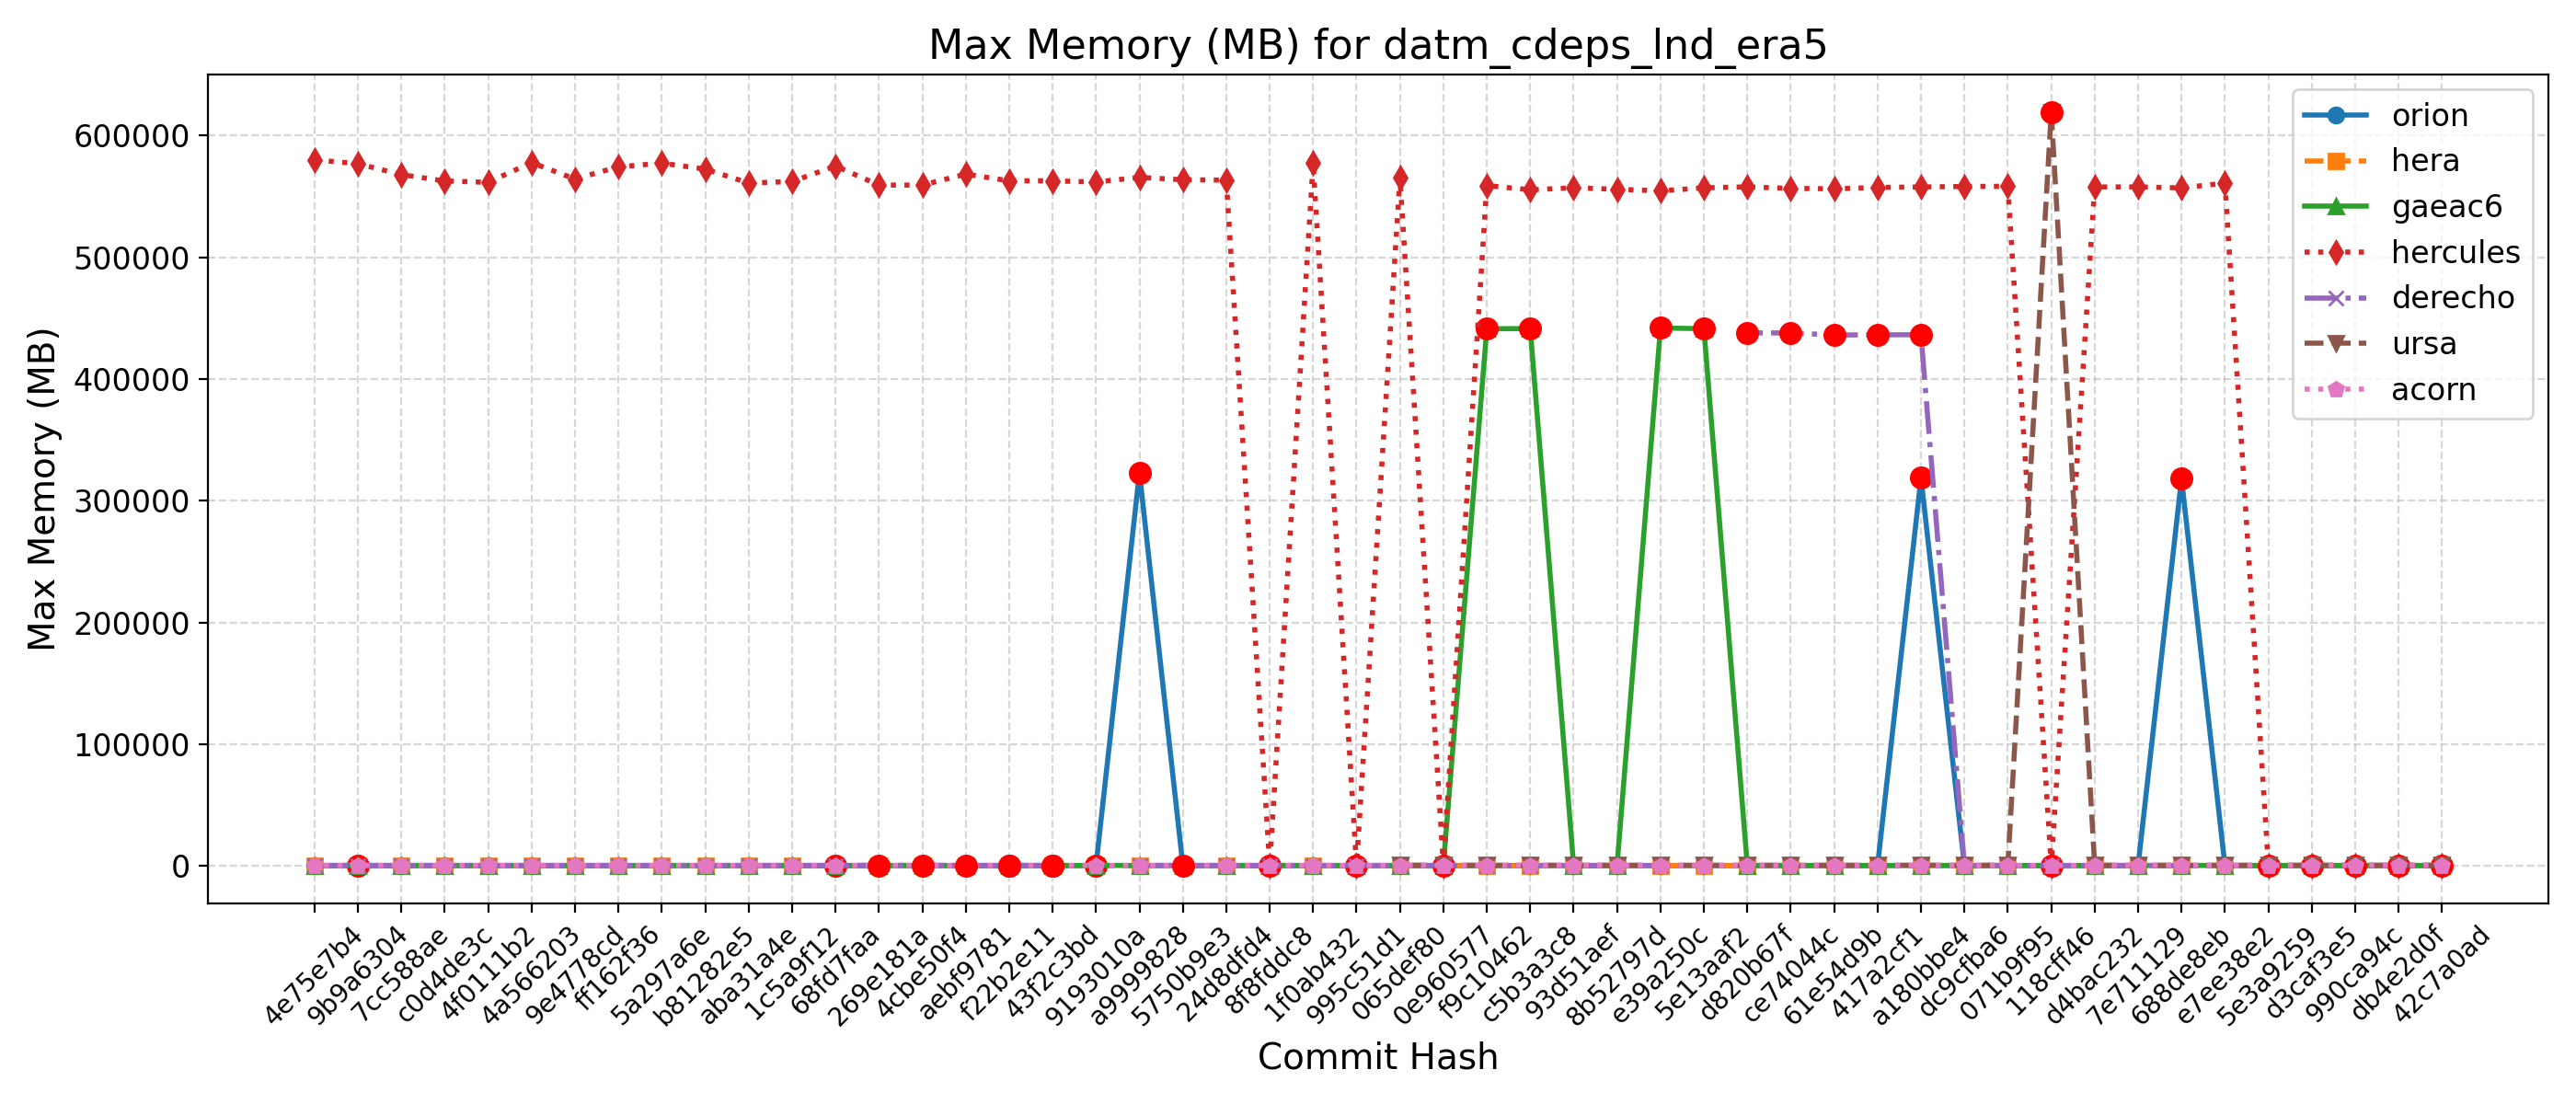

The file beside this chart, header and first rows:
Hash, Date, Message, orion, hera, gaeac6, hercules, derecho, ursa, wcoss2, acorn
42c7a0ad, 2025-09-22, Send surface ocean currents to ATM for S…, 322, 309, 440, 557, , 619, , 437
db4e2d0f, 2025-09-18, Replace icplocn2atm (integer) with use_o…, 314, 309, 441, 559, , 622, , 437
990ca94c, 2025-09-16, Update tests such that LSM and LANDICE a…, 315, 312, 440, 557, , 619, , 436
d3caf3e5, 2025-09-15, update mom6 to its main repo. 20250818 c…, 317, 309, 440, 555, , 619, , 438
5e3a9259, 2025-09-10, Introduce tuning parameter for convectiv…, 318, 313, 440, 554, , 626, , 437
e7ee38e2, 2025-09-08, Scale-aware 3DTKE EDMF and TTE-EDMF GFS …, 318, 308, 441, 560992, , 621, , 438
688de8eb, 2025-09-04, Fix default cdmbgwd settings (#2788), 318220, 310, 440, 557116, 435, 619, , 436
7e711129, 2025-09-02, Use container with spack stack 1.9.2 (#2…, 315, 307, 441, 557884, 435, 619, , 438
d4bac232, 2025-08-29, MPAS dycore + Atmosphere Generalization …, 315, 307, 441, 557884, 435, 619, , 438
118cff46, 2025-08-25, Add FV3 grid mask for regional domains t…, 318, 309, 441, 565, 436, 619528, , 437
071b9f95, 2025-08-22, Fix Restart IAU and Ultra-Low Reproducib…, 314, 308, 441, 558428, 435, 621, , 436
dc9cfba6, 2025-08-19, Update CICE through 2025-07 and switch t…, 318, 312, 441, 558272, 436, 620, , 436
a180bbe4, 2025-08-15, FV3: Fix Prate_avg and UPP call freq + F…, 318924, 310, 441, 557864, 436444, 621, , 438
417a2cf1, 2025-08-13, Fix conus13km tests restart and decompos…, 316, 308, 440, 557484, 436412, 619, , 438
61e54d9b, 2025-08-11, Add two-way ocean-wave coupling feature …, 317, 307, 441, 556328, 436232, 619, , 437
ce74044c, 2025-08-06, Create a user-friendly "process model" t…, 320, 312, 442, 556676, 437928, 622, , 437
d820b67f, 2025-08-01, Update GOCART to v2.4.3 (#2819), 314, 308, 441, 557940, 437956, 622, , 438
5e13aaf2, 2025-07-29, Update DATM meshes and switch to bilinea…, 317, 308, 441396, 557168, , 619, , 437
e39a250c, 2025-07-24, Update FV3 hash to include UPP ss192/Urs…, 314, 309, 442044, 554636, 437, 623, , 437
8b52797d, 2025-07-21, Combination of 2684,2707,2771 (MERRA2 3-…, 316, 308, 441, 555984, 436, 625, , 438
93d51aef, 2025-07-17, Exporting Canopy Variables from AQM to F…, 317, 309, 441, 557180, 436, 622, , 437
c5b3a3c8, 2025-07-14, GFDLMP-v3 and TEMPO MP microphysics (#25…, 318, 311, 441544, 555532, 437, 622, , 437
f9c10462, 2025-07-11, Combination of several CCPP-physics PRs …, 317, 307, 441320, 559036, 437, 622, , 437
0e960577, 2025-07-09, Combination #2777 (maintask writes CMEPS…, 316, 308, 441, 554, 438, 621, , 438
065def80, 2025-07-07, Port UFS-WM to Ursa (#2471), 314, 308, 441, 565408, 436, 624, , 437
995c51d1, 2025-07-03, Upgrade UFS-WM to spack-stack/1.9.2 (#26…, 314, 308, 441, 555, 436, , , 437
1f0ab432, 2025-07-01, Reduce WW3 memory use (#2624), 327, 333, 461, 577488, 450, , , 448
8f8fddc8, 2025-06-30, Bring in scale-aware 3DTKE related chang…, 327, 333, 461, 573, 451, , , 448
24d8dfd4, 2025-06-26, Slight modification in orographic gravit…, 326, 334, 462, 563460, 450, , , 448
5750b9e3, 2025-06-20, gcycle update (#2747), 328, 332, 462, 563808, 451, , , 450
a9999828, 2025-06-12, Add a new parameter in dycore to control…, 323168, 330, 461, 565708, 450, , , 449
9193010a, 2025-06-06, In Noah-MP, set zero for canopy liquid a…, 321, 337, 460, 561944, , , , 449
43f2c3bd, 2025-06-04, Urgent Documentation Update for HSD Capa…, 327, 336, 462, 562904, 455, , , 450
f22b2e11, 2025-06-02, Bug fix for surface roughness calculatio…, 327, 336, 462, 562904, 455, , , 450
aebf9781, 2025-05-27, Fix bug to improve wave initialization b…, 324, 327, 461, 568396, 453, , , 450
4cbe50f4, 2025-05-23, Add idealized, regional tropical cyclone…, 325, 323, 463, 559424, 603, , , 450
269e181a, 2025-05-23, Add GFSv17 IAU restart tests without wav…, 325, 323, 463, 559424, 603, , , 450
68fd7faa, 2025-05-15, Enable Hera, Hercules Gnu tests: cpld_de…, 328, 336, 461, 575028, 452, , , 448
1c5a9f12, 2025-05-09, Add "ultra low" coupled configurations t…, 328, 329, 461, 562356, 452, , , 448
aba31a4e, 2025-05-06, Resolve miscellaneous WM issues and upda…, 324, 329, 462, 561124, 451, , , 447
b81282e5, 2025-05-05, Switch to vector remapping and bilinear …, 324, 329, 462, 572520, 451, , , 447
5a297a6e, 2025-05-02, improve coupled model startup cost for w…, 330, 327, 464, 577408, 452, , , 449
ff162f36, 2025-05-01, NSSL MP scheme updates + Stochastic Phys…, 328, 327, 461, 574356, 454, , , 449
9e4778cd, 2025-04-25, Loosen restriction on optional arguments…, 325, 325, 464, 564408, 451, , , 449
4a566203, 2025-04-23, CMake Atmosphere Dycore Generalization +…, 329, 325, 462, 577868, 452, , , 447
4f0111b2, 2025-04-21, Add CMEPS log file at restart write; IAU…, 330, 326, 461, 561668, 451, , , 447
c0d4de3c, 2025-04-18, Update mom6 to its main repository 20250…, 325, 326, 461, 562804, 451, , , 446
7cc588ae, 2025-04-16, Add PIO configuration variables for CMEP…, 327, 332, 461, 567996, 450, , , 447
9b9a6304, 2025-04-11, Memcheck fixes (#2655), 325, 339, 462, 576984, 453, , , 448
4e75e7b4, 2025-04-10, Update upp submodule to the latest UPP (…, 325, 335, 460, 580088, 453, , , 449
